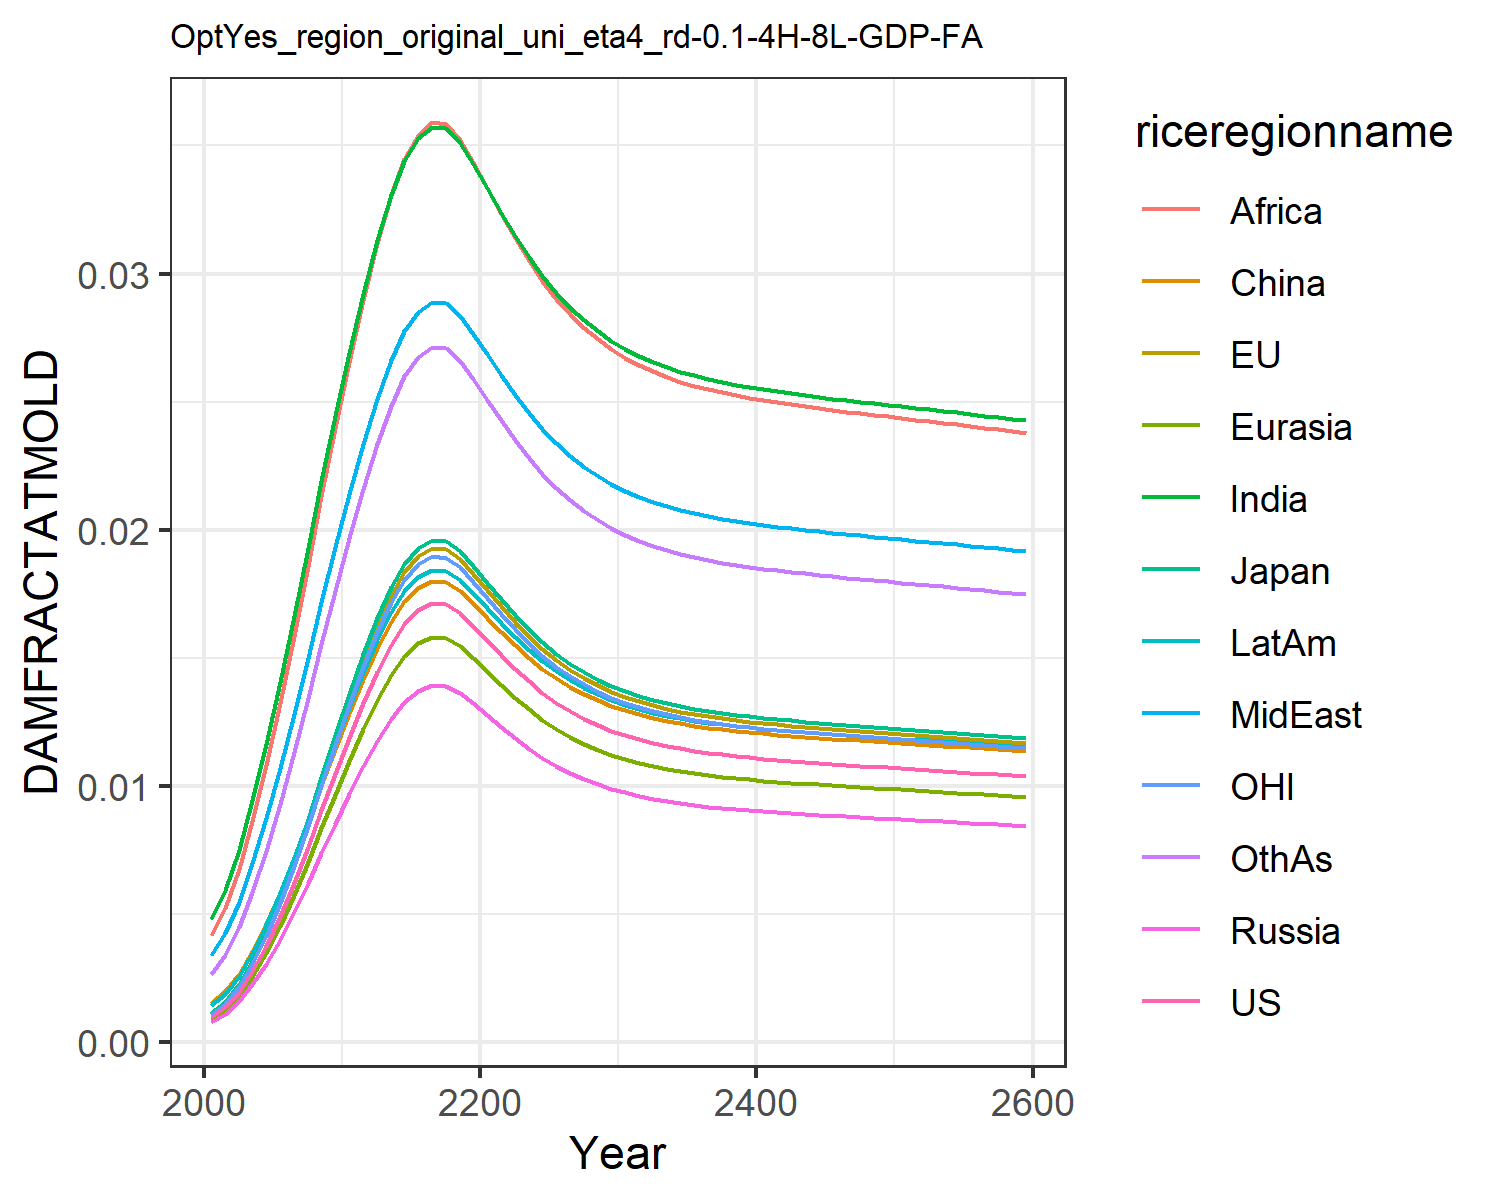

The file beside this chart, header and first rows:
0.0009741914751707755, 0.0010960982548936173, 0.0011141127717951577, 0.0007926376142238073, 0.0008988246313217726, 0.0015184808065927108, 0.004803093316816623, 0.0033998963496381673, 0.004196310982627154, 0.0014323266191105083, 0.0010773810546510498, 0.0026515942275779415
0.001358, 0.001528, 0.001553, 0.001105, 0.001253, 0.001978, 0.005919, 0.004247, 0.005246, 0.001889, 0.001502, 0.003386
0.001964, 0.00221, 0.002247, 0.001598, 0.001812, 0.002674, 0.007514, 0.00548, 0.006774, 0.002587, 0.002172, 0.004478
0.002764, 0.003109, 0.00316, 0.002249, 0.00255, 0.003557, 0.00943, 0.006985, 0.008642, 0.003481, 0.003056, 0.005843
0.003752, 0.004222, 0.004291, 0.003053, 0.003462, 0.004619, 0.01162, 0.008737, 0.01082, 0.004562, 0.00415, 0.007461
0.004912, 0.005527, 0.005618, 0.003997, 0.004532, 0.005836, 0.01404, 0.01069, 0.01324, 0.005809, 0.005433, 0.009296
0.006216, 0.006993, 0.007108, 0.005057, 0.005735, 0.007178, 0.01662, 0.0128, 0.01587, 0.00719, 0.006874, 0.0113
0.007618, 0.008572, 0.008712, 0.006198, 0.007029, 0.008603, 0.01928, 0.015, 0.0186, 0.008662, 0.008425, 0.01342
0.009051, 0.01018, 0.01035, 0.007364, 0.00835, 0.01004, 0.0219, 0.01718, 0.02132, 0.01015, 0.01001, 0.01554
0.01047, 0.01178, 0.01198, 0.00852, 0.009661, 0.01146, 0.02444, 0.01931, 0.02396, 0.01162, 0.01158, 0.01762
0.01189, 0.01337, 0.01359, 0.009671, 0.01097, 0.01286, 0.02691, 0.02139, 0.02655, 0.01307, 0.01315, 0.01967
0.01323, 0.01489, 0.01513, 0.01076, 0.01221, 0.01418, 0.02921, 0.02334, 0.02898, 0.01445, 0.01463, 0.0216
0.01446, 0.01627, 0.01654, 0.01177, 0.01335, 0.01539, 0.0313, 0.02511, 0.03119, 0.01571, 0.016, 0.02335
0.01552, 0.01746, 0.01774, 0.01262, 0.01432, 0.01641, 0.03305, 0.02661, 0.03305, 0.01678, 0.01716, 0.02484
0.01632, 0.01837, 0.01867, 0.01328, 0.01506, 0.0172, 0.03439, 0.02775, 0.03448, 0.0176, 0.01805, 0.02599
0.01686, 0.01897, 0.01928, 0.01372, 0.01556, 0.01772, 0.03528, 0.02851, 0.03542, 0.01815, 0.01865, 0.02674
0.01714, 0.01929, 0.0196, 0.01395, 0.01582, 0.01799, 0.03574, 0.0289, 0.03591, 0.01843, 0.01896, 0.02713
0.0171, 0.01924, 0.01956, 0.01391, 0.01578, 0.01795, 0.03567, 0.02885, 0.03584, 0.01839, 0.01891, 0.02708
0.01675, 0.01885, 0.01916, 0.01363, 0.01546, 0.01761, 0.0351, 0.02836, 0.03523, 0.01803, 0.01853, 0.02659
0.01625, 0.01828, 0.01858, 0.01322, 0.01499, 0.01712, 0.03427, 0.02764, 0.03434, 0.01752, 0.01797, 0.02588
0.01568, 0.01764, 0.01793, 0.01276, 0.01447, 0.01657, 0.03333, 0.02684, 0.03335, 0.01695, 0.01734, 0.02508
0.01511, 0.017, 0.01728, 0.0123, 0.01394, 0.01602, 0.03238, 0.02604, 0.03234, 0.01637, 0.01671, 0.02427
0.01457, 0.0164, 0.01667, 0.01186, 0.01345, 0.01549, 0.03148, 0.02527, 0.03138, 0.01582, 0.01612, 0.02351
0.01408, 0.01584, 0.0161, 0.01146, 0.01299, 0.01501, 0.03065, 0.02456, 0.03051, 0.01532, 0.01557, 0.02281
0.01364, 0.01535, 0.0156, 0.0111, 0.01258, 0.01458, 0.02991, 0.02393, 0.02972, 0.01487, 0.01508, 0.02218
0.01325, 0.01491, 0.01516, 0.01078, 0.01223, 0.0142, 0.02925, 0.02337, 0.02902, 0.01447, 0.01466, 0.02163
0.01291, 0.01453, 0.01477, 0.01051, 0.01192, 0.01387, 0.02867, 0.02288, 0.02842, 0.01413, 0.01428, 0.02114
0.01262, 0.0142, 0.01444, 0.01027, 0.01165, 0.01358, 0.02818, 0.02246, 0.02789, 0.01383, 0.01396, 0.02073
0.01237, 0.01392, 0.01415, 0.01007, 0.01142, 0.01334, 0.02775, 0.0221, 0.02744, 0.01357, 0.01368, 0.02037
0.01216, 0.01368, 0.0139, 0.009892, 0.01122, 0.01312, 0.02738, 0.02179, 0.02705, 0.01335, 0.01345, 0.02006
0.01197, 0.01347, 0.01369, 0.009742, 0.01105, 0.01294, 0.02706, 0.02152, 0.02671, 0.01316, 0.01324, 0.01979
0.01182, 0.01329, 0.01351, 0.009614, 0.0109, 0.01279, 0.02679, 0.02129, 0.02643, 0.013, 0.01307, 0.01957
0.01168, 0.01314, 0.01336, 0.009504, 0.01078, 0.01265, 0.02655, 0.02109, 0.02618, 0.01286, 0.01292, 0.01937
0.01156, 0.01301, 0.01322, 0.009409, 0.01067, 0.01254, 0.02635, 0.02092, 0.02597, 0.01274, 0.01279, 0.0192
0.01146, 0.0129, 0.01311, 0.009327, 0.01058, 0.01244, 0.02617, 0.02077, 0.02578, 0.01264, 0.01268, 0.01906
0.01138, 0.0128, 0.01301, 0.009255, 0.0105, 0.01235, 0.02602, 0.02064, 0.02562, 0.01255, 0.01258, 0.01893
0.0113, 0.01271, 0.01292, 0.009193, 0.01042, 0.01228, 0.02589, 0.02053, 0.02548, 0.01247, 0.01249, 0.01882
0.01123, 0.01264, 0.01284, 0.009137, 0.01036, 0.01221, 0.02577, 0.02043, 0.02536, 0.0124, 0.01242, 0.01872
0.01117, 0.01257, 0.01277, 0.009088, 0.01031, 0.01215, 0.02566, 0.02034, 0.02525, 0.01234, 0.01235, 0.01863
0.01111, 0.01251, 0.01271, 0.009043, 0.01025, 0.01209, 0.02557, 0.02026, 0.02515, 0.01228, 0.01229, 0.01855
0.01106, 0.01245, 0.01265, 0.009003, 0.01021, 0.01205, 0.02548, 0.02019, 0.02506, 0.01223, 0.01224, 0.01848
0.01102, 0.0124, 0.0126, 0.008966, 0.01017, 0.012, 0.0254, 0.02012, 0.02497, 0.01218, 0.01219, 0.01841
0.01098, 0.01235, 0.01255, 0.008931, 0.01013, 0.01196, 0.02532, 0.02006, 0.02489, 0.01214, 0.01214, 0.01835
0.01094, 0.0123, 0.01251, 0.008898, 0.01009, 0.01192, 0.02525, 0.02, 0.02482, 0.0121, 0.01209, 0.01829
0.0109, 0.01226, 0.01246, 0.008867, 0.01005, 0.01188, 0.02519, 0.01994, 0.02475, 0.01206, 0.01205, 0.01824
0.01086, 0.01222, 0.01242, 0.008836, 0.01002, 0.01184, 0.02512, 0.01988, 0.02468, 0.01202, 0.01201, 0.01818
0.01082, 0.01218, 0.01238, 0.008807, 0.009987, 0.01181, 0.02506, 0.01983, 0.02461, 0.01198, 0.01197, 0.01813
0.01079, 0.01214, 0.01234, 0.008779, 0.009955, 0.01177, 0.025, 0.01978, 0.02455, 0.01195, 0.01193, 0.01808
0.01075, 0.0121, 0.0123, 0.008751, 0.009923, 0.01174, 0.02494, 0.01973, 0.02449, 0.01191, 0.01189, 0.01803
0.01072, 0.01206, 0.01226, 0.008723, 0.009891, 0.0117, 0.02488, 0.01968, 0.02442, 0.01188, 0.01186, 0.01798
0.01069, 0.01202, 0.01222, 0.008695, 0.00986, 0.01167, 0.02482, 0.01963, 0.02436, 0.01184, 0.01182, 0.01793
0.01065, 0.01199, 0.01218, 0.008667, 0.009828, 0.01164, 0.02476, 0.01958, 0.0243, 0.01181, 0.01178, 0.01788
0.01062, 0.01195, 0.01214, 0.00864, 0.009797, 0.0116, 0.0247, 0.01953, 0.02424, 0.01177, 0.01174, 0.01783
0.01058, 0.01191, 0.0121, 0.008612, 0.009766, 0.01157, 0.02464, 0.01948, 0.02417, 0.01174, 0.01171, 0.01778
0.01055, 0.01187, 0.01207, 0.008584, 0.009734, 0.01154, 0.02458, 0.01943, 0.02411, 0.0117, 0.01167, 0.01773
0.01052, 0.01183, 0.01203, 0.008556, 0.009702, 0.0115, 0.02452, 0.01937, 0.02405, 0.01167, 0.01163, 0.01768
0.01048, 0.01179, 0.01199, 0.008528, 0.00967, 0.01147, 0.02445, 0.01932, 0.02398, 0.01163, 0.01159, 0.01763
0.01045, 0.01175, 0.01195, 0.008499, 0.009638, 0.01143, 0.02439, 0.01927, 0.02392, 0.01159, 0.01155, 0.01758
0.01041, 0.01171, 0.01191, 0.00847, 0.009605, 0.0114, 0.02433, 0.01922, 0.02385, 0.01156, 0.01151, 0.01753
0.01037, 0.01167, 0.01186, 0.008441, 0.009572, 0.01136, 0.02427, 0.01916, 0.02379, 0.01152, 0.01147, 0.01748
